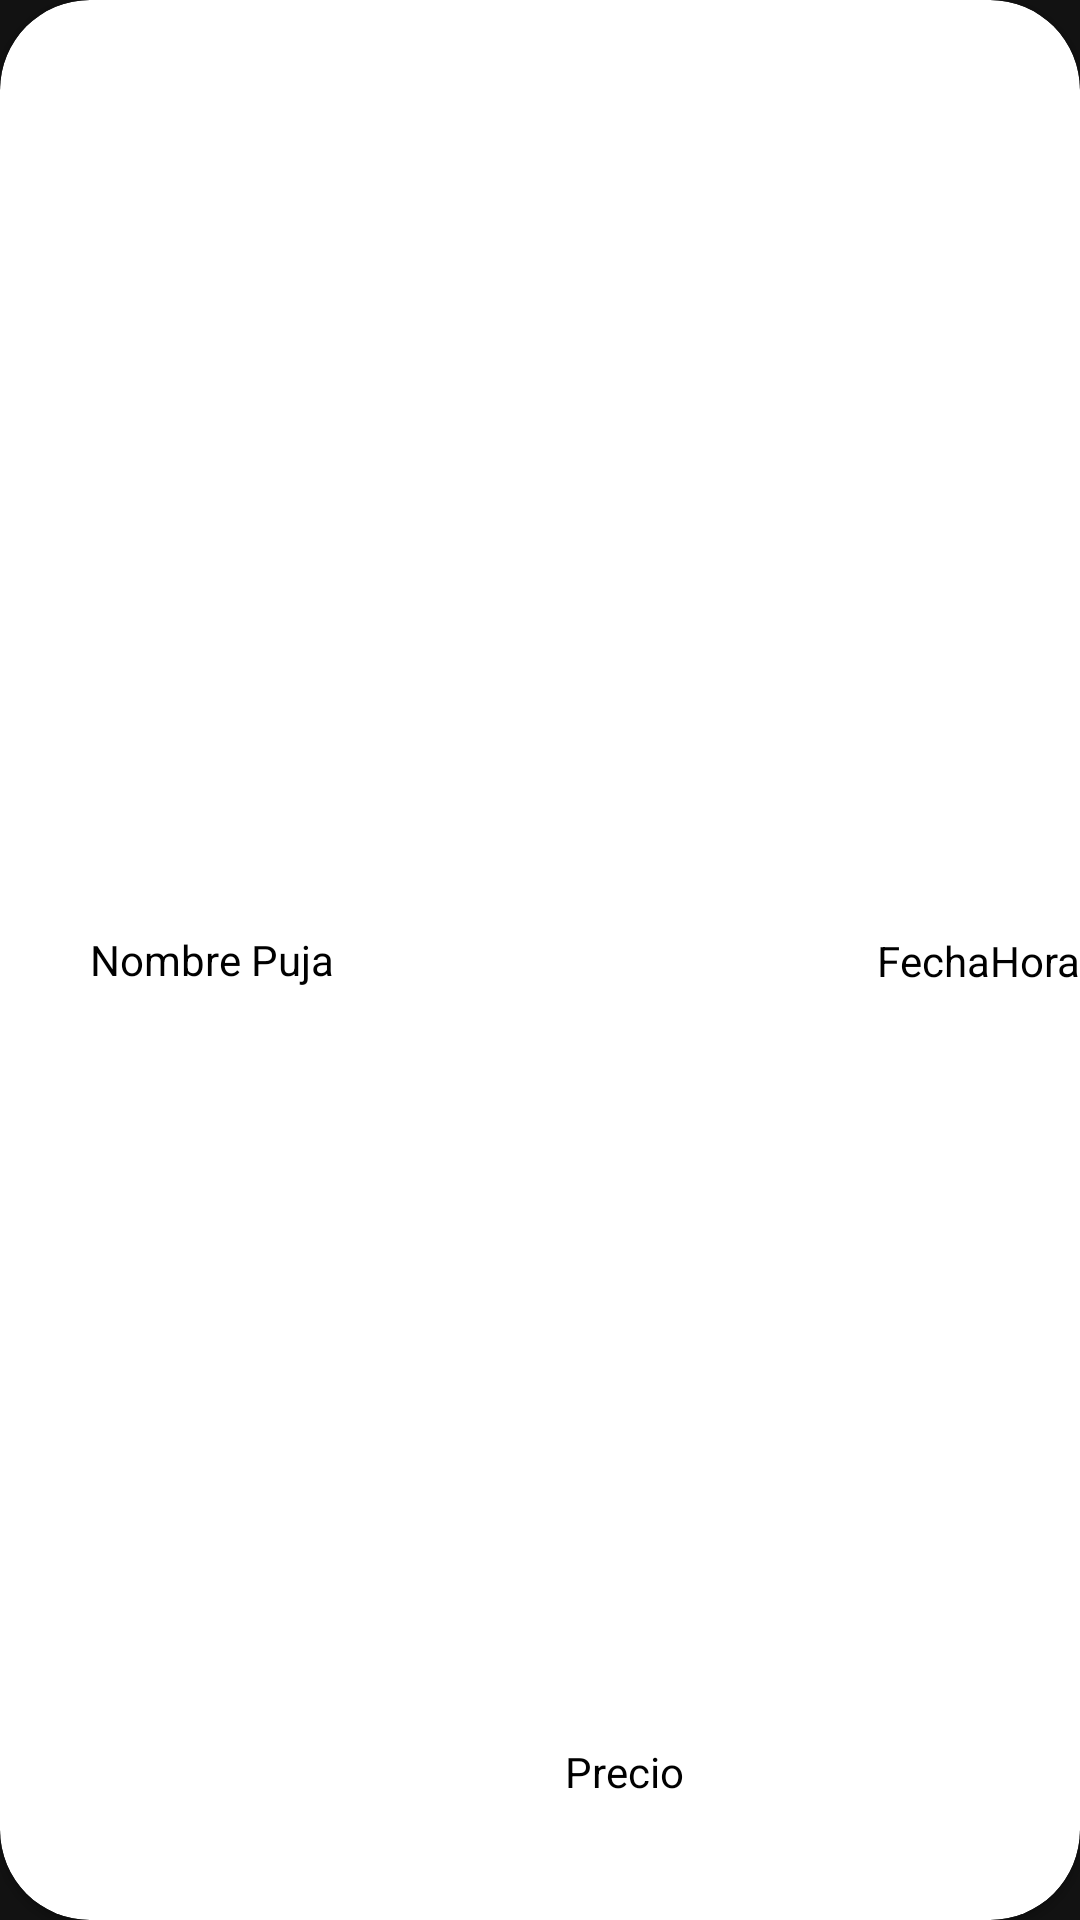

Android layout source for this screen:
<!-- AndroidManifest.xml: application theme Theme.BetMatchPlay -->
<!-- res/layout/historial_rv_item.xml -->
<?xml version="1.0" encoding="utf-8"?>

<androidx.cardview.widget.CardView xmlns:android="http://schemas.android.com/apk/res/android"
    xmlns:tools="http://schemas.android.com/tools"
    android:layout_width="match_parent"
    android:layout_height="100dp"
    xmlns:app="http://schemas.android.com/apk/res-auto"
    android:layout_margin="5dp"
    app:cardCornerRadius="30dp"
    app:cardBackgroundColor="@color/white"
    >

    <androidx.constraintlayout.widget.ConstraintLayout
        android:layout_width="match_parent"
        android:layout_height="match_parent">

        <TextView
            android:id="@+id/etNombrePujaHistorial"
            android:layout_width="150dp"
            android:layout_height="match_parent"
            android:layout_marginStart="16dp"
            android:gravity="center"
            android:text="Nombre Puja"
            android:textAlignment="center"
            android:textColor="@color/black"
            app:layout_constraintBottom_toBottomOf="parent"
            app:layout_constraintEnd_toStartOf="@+id/etPrecioHistorial"
            app:layout_constraintStart_toStartOf="parent"
            app:layout_constraintTop_toTopOf="parent"
            app:layout_constraintVertical_bias="1.0" />

        <TextView
            android:id="@+id/etPrecioHistorial"
            android:layout_width="110dp"
            android:layout_height="99dp"
            android:layout_marginStart="8dp"
            android:gravity="center"
            android:text="Precio"
            android:textColor="@color/black"
            app:layout_constraintBottom_toBottomOf="parent"
            app:layout_constraintEnd_toStartOf="@+id/etfechaHora"
            app:layout_constraintStart_toEndOf="@+id/etNombrePujaHistorial"
            app:layout_constraintTop_toTopOf="parent"
            app:layout_constraintVertical_bias="1.0" />

        <TextView
            android:id="@+id/etfechaHora"
            android:layout_width="110dp"
            android:layout_height="99dp"
            android:layout_marginStart="8dp"
            android:gravity="center"
            android:text="FechaHora"
            android:textAlignment="center"
            android:textColor="@color/black"
            app:layout_constraintBottom_toBottomOf="parent"
            app:layout_constraintEnd_toEndOf="parent"
            app:layout_constraintStart_toEndOf="@+id/etPrecioHistorial"
            app:layout_constraintTop_toTopOf="parent" />

    </androidx.constraintlayout.widget.ConstraintLayout>



</androidx.cardview.widget.CardView>
<!-- resources referenced by this layout -->
<resources>
  <color name="black">#FF000000</color>
  <color name="white">#FFFFFFFF</color>
  <style name="Theme.BetMatchPlay" parent="Theme.MaterialComponents.NoActionBar">
          
          <item name="colorPrimary">@color/purple_500</item>
          <item name="colorPrimaryVariant">@color/purple_700</item>
          <item name="colorOnPrimary">@color/white</item>
          
          <item name="colorSecondary">@color/teal_200</item>
          <item name="colorSecondaryVariant">@color/teal_700</item>
          <item name="colorOnSecondary">@color/black</item>
          
          <item name="android:statusBarColor" tools:targetApi="l">?attr/colorPrimaryVariant</item>
          
      </style>
  <color name="purple_500">#FF6200EE</color>
  <color name="purple_700">#FF3700B3</color>
  <color name="teal_200">#FF03DAC5</color>
  <color name="teal_700">#FF018786</color>
</resources>
